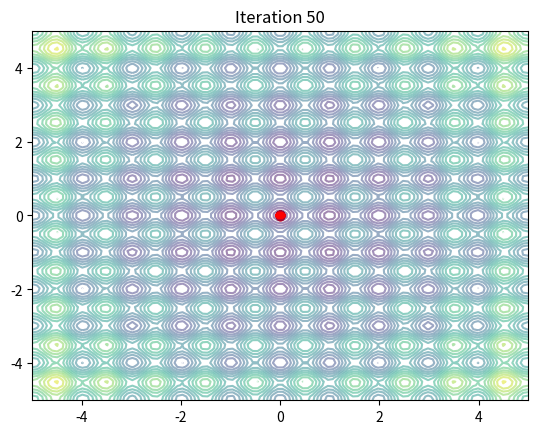
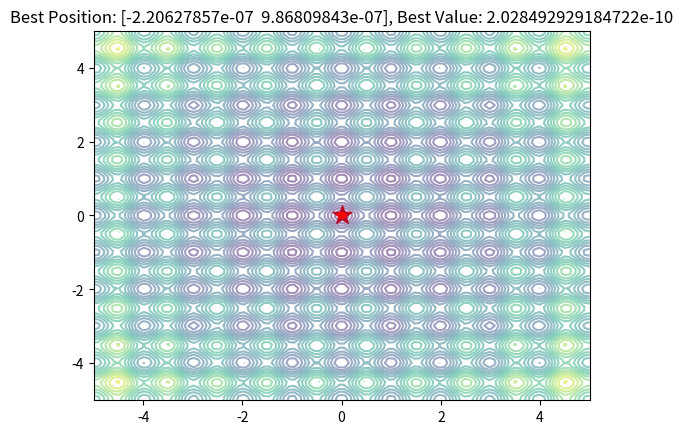

The script that saved these images, in order:
'''
    Code Auto-Generated by chatGPT
'''

import numpy as np
import matplotlib.pyplot as plt
from matplotlib.animation import FuncAnimation

# define the objective function
def objective_function(x, y):
    return x**2 - 10*np.cos(2*np.pi*x) + y**2 - 10*np.cos(2*np.pi*y) + 20

# define the PSO function
def PSO(obj_func, num_particles, num_dimensions, num_iterations, w=0.5, c1=1, c2=2):
    # initialize particles
    particles_position = np.random.uniform(low=-5, high=5, size=(num_particles, num_dimensions))
    particles_velocity = np.zeros((num_particles, num_dimensions))
    particles_best_position = particles_position.copy()
    particles_best_value = np.array([np.inf] * num_particles)

    # initialize global best position and value
    global_best_position = np.zeros(num_dimensions)
    global_best_value = np.inf

    # run iterations
    for i in range(num_iterations):
        for j in range(num_particles):
            # evaluate objective function at current particle position
            particle_value = obj_func(particles_position[j][0], particles_position[j][1])

            # update particle best position and value
            if particle_value < particles_best_value[j]:
                particles_best_value[j] = particle_value
                particles_best_position[j] = particles_position[j].copy()

            # update global best position and value
            if particle_value < global_best_value:
                global_best_value = particle_value
                global_best_position = particles_position[j].copy()

            # update particle velocity and position
            particles_velocity[j] = w*particles_velocity[j] + c1*np.random.rand()*(particles_best_position[j] - particles_position[j]) + c2*np.random.rand()*(global_best_position - particles_position[j])
            particles_position[j] = particles_position[j] + particles_velocity[j]

        # plot particles and objective function contour
        plt.clf()
        x = np.linspace(-5, 5, 100)
        y = np.linspace(-5, 5, 100)
        X, Y = np.meshgrid(x, y)
        Z = obj_func(X, Y)
        plt.contour(X, Y, Z, levels=20, alpha=0.5)
        plt.scatter(particles_position[:,0], particles_position[:,1], color='red')
        plt.xlim(-5, 5)
        plt.ylim(-5, 5)
        plt.title(f'Iteration {i+1}')
        plt.pause(0.001)

    return global_best_position, global_best_value

# run PSO algorithm and animate the process
num_particles = 30
num_dimensions = 2
num_iterations = 50
w = 0.5
c1 = 1
c2 = 2
best_position, best_value = PSO(objective_function, num_particles, num_dimensions, num_iterations, w, c1, c2)

# plot final result
x = np.linspace(-5, 5, 100)
y = np.linspace(-5, 5, 100)
X, Y = np.meshgrid(x, y)
Z = objective_function(X, Y)
fig, ax = plt.subplots()
ax.contour(X, Y, Z, levels=20, alpha=0.5)
ax.scatter(best_position[0], best_position[1], marker='*', color='red', s=200)
plt.xlim(-5, 5)
plt.ylim(-5, 5)
plt.title(f'Best Position: {best_position}, Best Value: {best_value}')
plt.show()